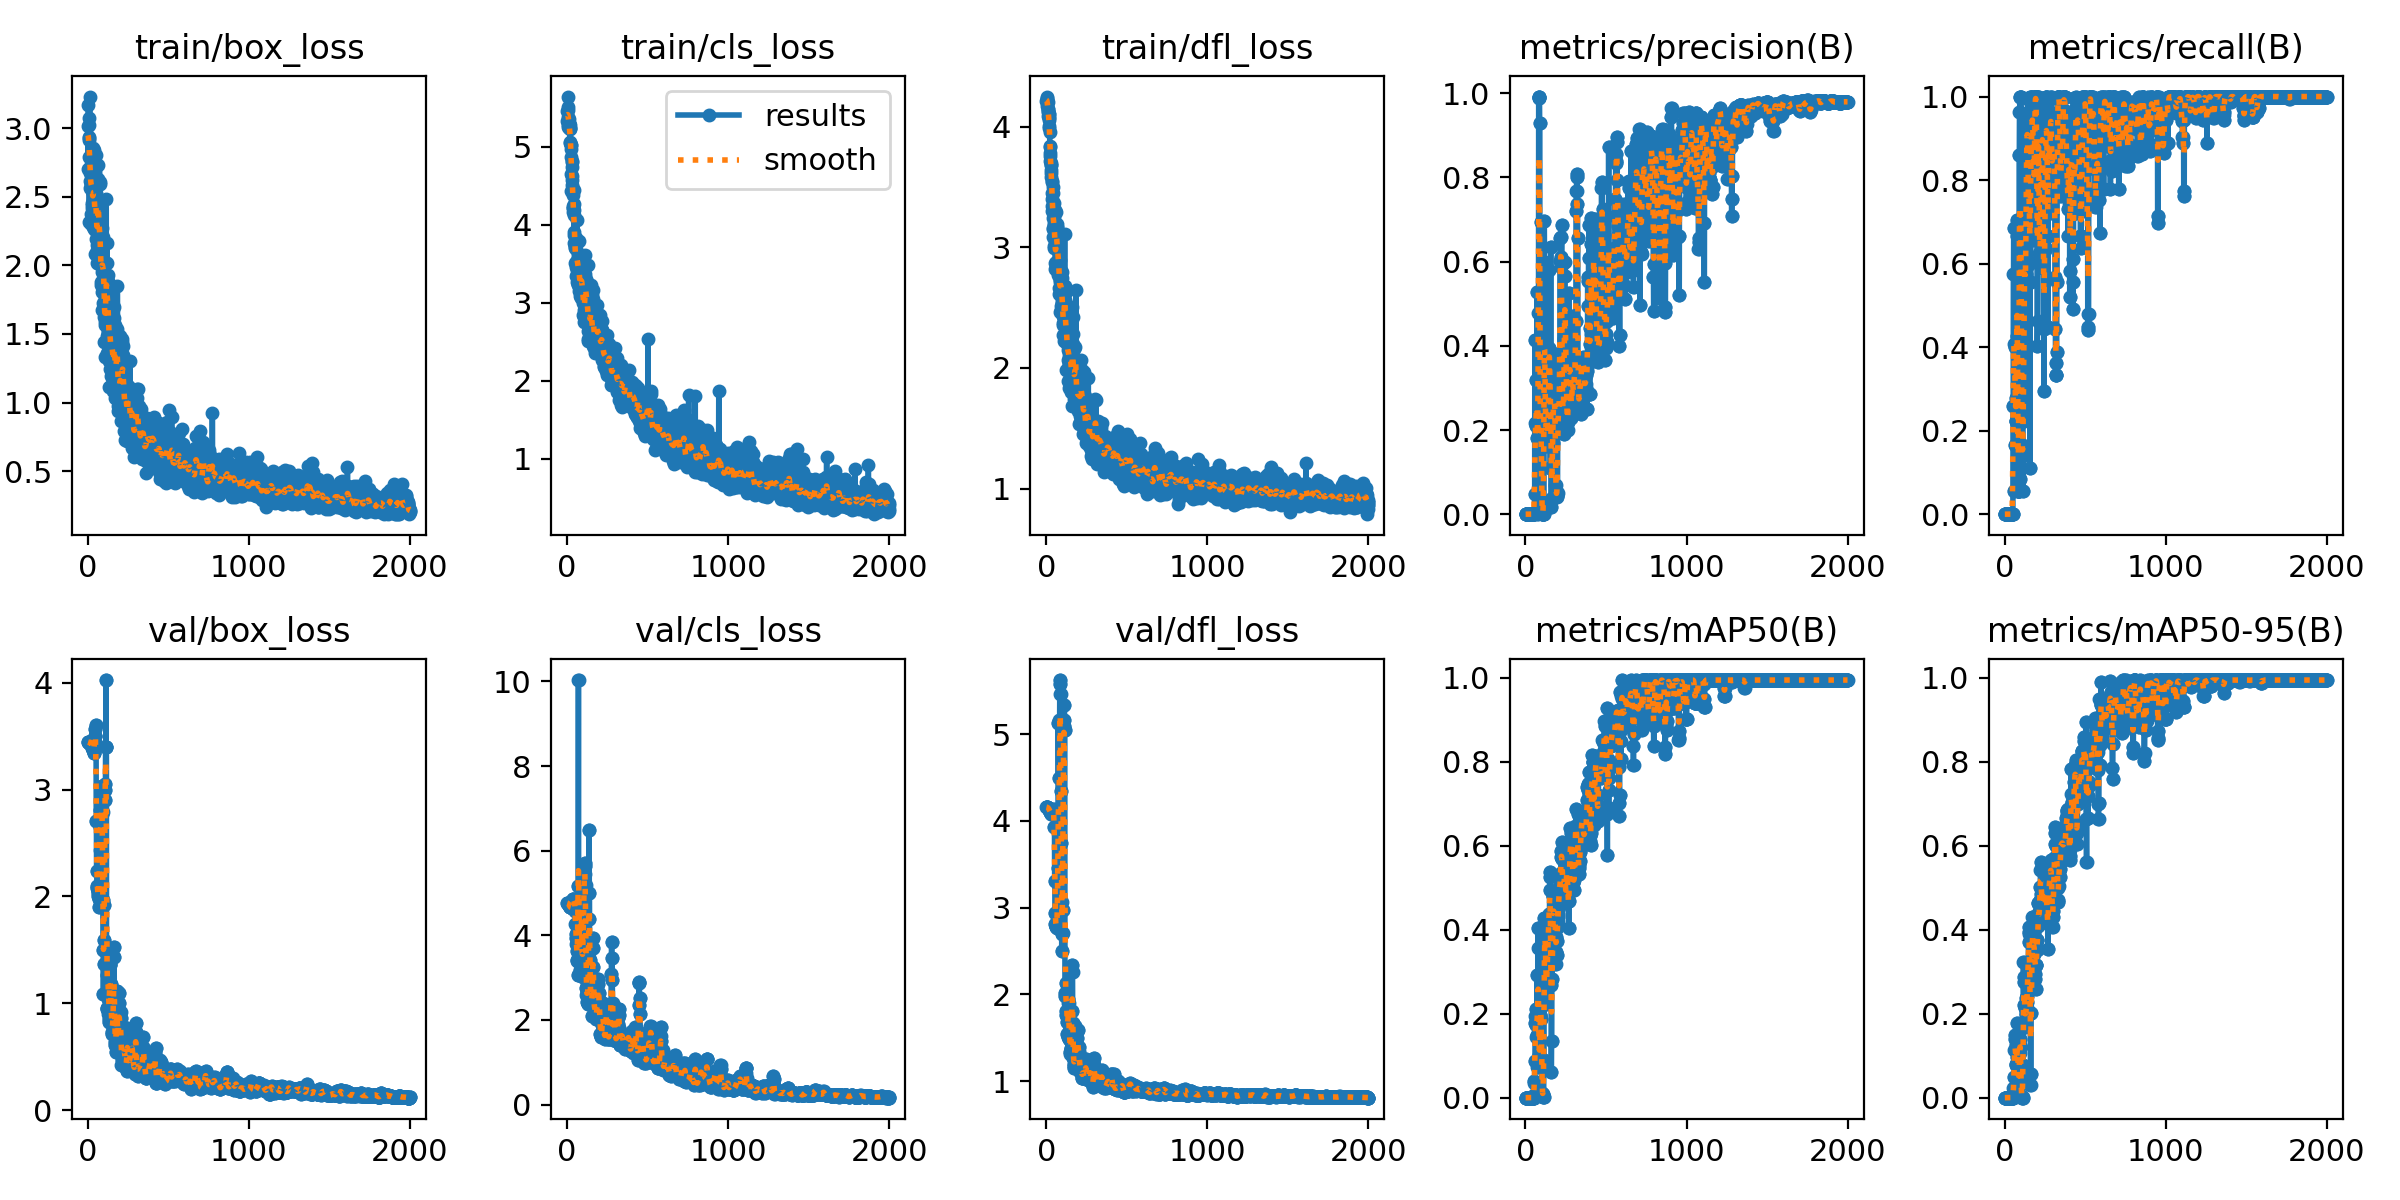

The table this chart was drawn from, first rows:
epoch, train/box_loss, train/cls_loss, train/dfl_loss, metrics/precision(B), metrics/recall(B), metrics/mAP50(B), metrics/mAP50-95(B), val/box_loss, val/cls_loss, val/dfl_loss, lr/pg0, lr/pg1, lr/pg2
1, 3.165, 5.457, 4.216, 0, 0, 0, 0, 3.446, 4.761, 4.158, 7.69e-06, 7.69e-06, 7.69e-06
2, 2.704, 5.335, 4.237, 0, 0, 0, 0, 3.446, 4.761, 4.158, 2.3059e-05, 2.3059e-05, 2.3059e-05
3, 3.012, 5.283, 4.218, 0, 0, 0, 0, 3.442, 4.761, 4.157, 3.8412e-05, 3.8412e-05, 3.8412e-05
4, 2.933, 5.508, 4.226, 0, 0, 0, 0, 3.442, 4.761, 4.157, 5.375e-05, 5.375e-05, 5.375e-05
5, 2.916, 5.643, 4.212, 0, 0, 0, 0, 3.445, 4.753, 4.157, 6.9073e-05, 6.9073e-05, 6.9073e-05
6, 2.792, 5.38, 4.251, 0, 0, 0, 0, 3.443, 4.75, 4.155, 8.4381e-05, 8.4381e-05, 8.4381e-05
7, 3.021, 5.247, 4.175, 0, 0, 0, 0, 3.435, 4.758, 4.154, 9.9673e-05, 9.9673e-05, 9.9673e-05
8, 3.076, 5.471, 4.205, 0, 0, 0, 0, 3.442, 4.742, 4.153, 0.000115, 0.000115, 0.000115
9, 2.318, 5.307, 4.151, 0, 0, 0, 0, 3.44, 4.741, 4.153, 0.0001302, 0.0001302, 0.0001302
10, 2.926, 5.297, 4.135, 0, 0, 0, 0, 3.44, 4.737, 4.151, 0.0001455, 0.0001455, 0.0001455
11, 3.23, 5.351, 4.146, 0, 0, 0, 0, 3.441, 4.732, 4.15, 0.0001607, 0.0001607, 0.0001607
12, 2.616, 5.302, 4.093, 0, 0, 0, 0, 3.437, 4.735, 4.148, 0.0001759, 0.0001759, 0.0001759
13, 2.562, 5.235, 4.124, 0, 0, 0, 0, 3.444, 4.717, 4.146, 0.0001911, 0.0001911, 0.0001911
14, 2.673, 5.269, 4.106, 0, 0, 0, 0, 3.443, 4.717, 4.144, 0.0002063, 0.0002063, 0.0002063
15, 2.719, 5.264, 4.107, 0, 0, 0, 0, 3.448, 4.695, 4.142, 0.0002215, 0.0002215, 0.0002215
16, 2.783, 5.284, 4.083, 0, 0, 0, 0, 3.445, 4.691, 4.138, 0.0002366, 0.0002366, 0.0002366
17, 2.372, 5.052, 4.059, 0, 0, 0, 0, 3.449, 4.673, 4.133, 0.0002518, 0.0002518, 0.0002518
18, 2.59, 5.234, 4.074, 0, 0, 0, 0, 3.443, 4.668, 4.13, 0.0002669, 0.0002669, 0.0002669
19, 2.597, 5.065, 4.006, 0, 0, 0, 0, 3.44, 4.667, 4.125, 0.000282, 0.000282, 0.000282
20, 2.788, 5.24, 3.99, 0, 0, 0, 0, 3.433, 4.663, 4.12, 0.0002971, 0.0002971, 0.0002971
21, 2.303, 5.224, 3.96, 0, 0, 0, 0, 3.425, 4.665, 4.116, 0.0003122, 0.0003122, 0.0003122
22, 2.801, 5.023, 3.837, 0, 0, 0, 0, 3.417, 4.659, 4.11, 0.0003272, 0.0003272, 0.0003272
23, 2.414, 4.974, 3.757, 0, 0, 0, 0, 3.411, 4.662, 4.107, 0.0003423, 0.0003423, 0.0003423
24, 2.599, 5.026, 3.835, 0, 0, 0, 0, 3.406, 4.658, 4.104, 0.0003573, 0.0003573, 0.0003573
25, 2.763, 4.653, 3.784, 0, 0, 0, 0, 3.409, 4.659, 4.104, 0.0003723, 0.0003723, 0.0003723
26, 2.541, 4.871, 3.716, 0, 0, 0, 0, 3.404, 4.659, 4.1, 0.0003873, 0.0003873, 0.0003873
27, 2.458, 4.432, 3.681, 0, 0, 0, 0, 3.393, 4.658, 4.093, 0.0004023, 0.0004023, 0.0004023
28, 2.442, 4.823, 3.643, 0, 0, 0, 0, 3.393, 4.658, 4.093, 0.0004173, 0.0004173, 0.0004173
29, 2.698, 4.629, 3.699, 0, 0, 0, 0, 3.382, 4.653, 4.085, 0.0004323, 0.0004323, 0.0004323
30, 2.281, 4.739, 3.686, 0, 0, 0, 0, 3.388, 4.651, 4.082, 0.0004472, 0.0004472, 0.0004472
31, 2.534, 4.511, 3.584, 0, 0, 0, 0, 3.388, 4.651, 4.082, 0.0004621, 0.0004621, 0.0004621
32, 2.424, 4.575, 3.617, 0, 0, 0, 0, 3.401, 4.667, 4.095, 0.000477, 0.000477, 0.000477
33, 2.416, 4.798, 3.542, 0, 0, 0, 0, 3.37, 4.778, 4.115, 0.0004919, 0.0004919, 0.0004919
34, 2.855, 4.385, 3.547, 0, 0, 0, 0, 3.37, 4.778, 4.115, 0.0005068, 0.0005068, 0.0005068
35, 2.439, 4.455, 3.403, 0, 0, 0, 0, 3.34, 4.851, 4.117, 0.0005217, 0.0005217, 0.0005217
36, 2.384, 4.162, 3.344, 0, 0, 0, 0, 3.339, 4.869, 4.112, 0.0005365, 0.0005365, 0.0005365
37, 2.84, 4.246, 3.454, 0, 0, 0, 0, 3.339, 4.869, 4.112, 0.0005514, 0.0005514, 0.0005514
38, 2.264, 4.218, 3.303, 0, 0, 0, 0, 3.354, 4.865, 4.111, 0.0005662, 0.0005662, 0.0005662
39, 2.773, 4.212, 3.453, 0, 0, 0, 0, 3.398, 4.84, 4.108, 0.000581, 0.000581, 0.000581
40, 2.444, 4.127, 3.162, 0, 0, 0, 0, 3.398, 4.84, 4.108, 0.0005958, 0.0005958, 0.0005958
41, 2.303, 4.262, 3.244, 0, 0, 0, 0, 3.464, 4.799, 4.115, 0.0006106, 0.0006106, 0.0006106
42, 2.665, 3.904, 3.502, 0, 0, 0, 0, 3.501, 4.794, 4.121, 0.0006253, 0.0006253, 0.0006253
43, 2.081, 3.872, 3.151, 0, 0, 0, 0, 3.501, 4.794, 4.121, 0.0006401, 0.0006401, 0.0006401
44, 2.323, 4.442, 3.09, 0, 0, 0, 0, 3.503, 4.819, 4.119, 0.0006548, 0.0006548, 0.0006548
45, 2.516, 4.184, 3.251, 0, 0, 0, 0, 3.503, 4.819, 4.119, 0.0006695, 0.0006695, 0.0006695
46, 2.257, 3.77, 3.188, 0, 0, 0, 0, 3.566, 4.762, 4.131, 0.0006842, 0.0006842, 0.0006842
47, 2.688, 3.758, 3.372, 0, 0, 0, 0, 3.566, 4.762, 4.131, 0.0006989, 0.0006989, 0.0006989
48, 2.418, 3.745, 3.199, 0, 0, 0, 0, 3.607, 4.695, 4.12, 0.0007135, 0.0007135, 0.0007135
49, 2.285, 3.763, 3.009, 0, 0, 0, 0, 3.607, 4.695, 4.12, 0.0007282, 0.0007282, 0.0007282
50, 2.807, 3.702, 3.266, 0, 0, 0, 0, 3.425, 4.571, 3.932, 0.0007428, 0.0007428, 0.0007428
51, 2.314, 3.506, 2.994, 0, 0, 0, 0, 3.425, 4.571, 3.932, 0.00075, 0.00075, 0.00075
52, 2.525, 3.709, 3.306, 0.00094, 0.2593, 0.00635, 0.00334, 2.702, 4.268, 3.31, 0.00075, 0.00075, 0.00075
53, 2.193, 3.338, 3.005, 0.00094, 0.2593, 0.00635, 0.00334, 2.702, 4.268, 3.31, 0.0007496, 0.0007496, 0.0007496
54, 2.36, 3.524, 3.125, 0.00222, 0.5741, 0.03888, 0.02379, 2.239, 4.042, 2.938, 0.0007492, 0.0007492, 0.0007492
55, 2.381, 3.773, 3.052, 0.00222, 0.5741, 0.03888, 0.02379, 2.239, 4.042, 2.938, 0.0007488, 0.0007488, 0.0007488
56, 2.014, 3.456, 2.822, 0.00262, 0.6852, 0.03568, 0.0213, 2.1, 3.931, 2.806, 0.0007484, 0.0007484, 0.0007484
57, 2.146, 3.835, 2.872, 0.00262, 0.6852, 0.03568, 0.0213, 2.1, 3.931, 2.806, 0.0007481, 0.0007481, 0.0007481
58, 2.484, 3.69, 2.881, 0.4131, 0.05556, 0.08649, 0.04925, 2.08, 3.792, 2.777, 0.0007477, 0.0007477, 0.0007477
59, 2.113, 3.451, 2.829, 0.4131, 0.05556, 0.08649, 0.04925, 2.08, 3.792, 2.777, 0.0007473, 0.0007473, 0.0007473
60, 2.248, 3.271, 3.088, 0.04768, 0.4074, 0.1774, 0.114, 2.054, 3.64, 2.788, 0.0007469, 0.0007469, 0.0007469
... 1,940 more rows
